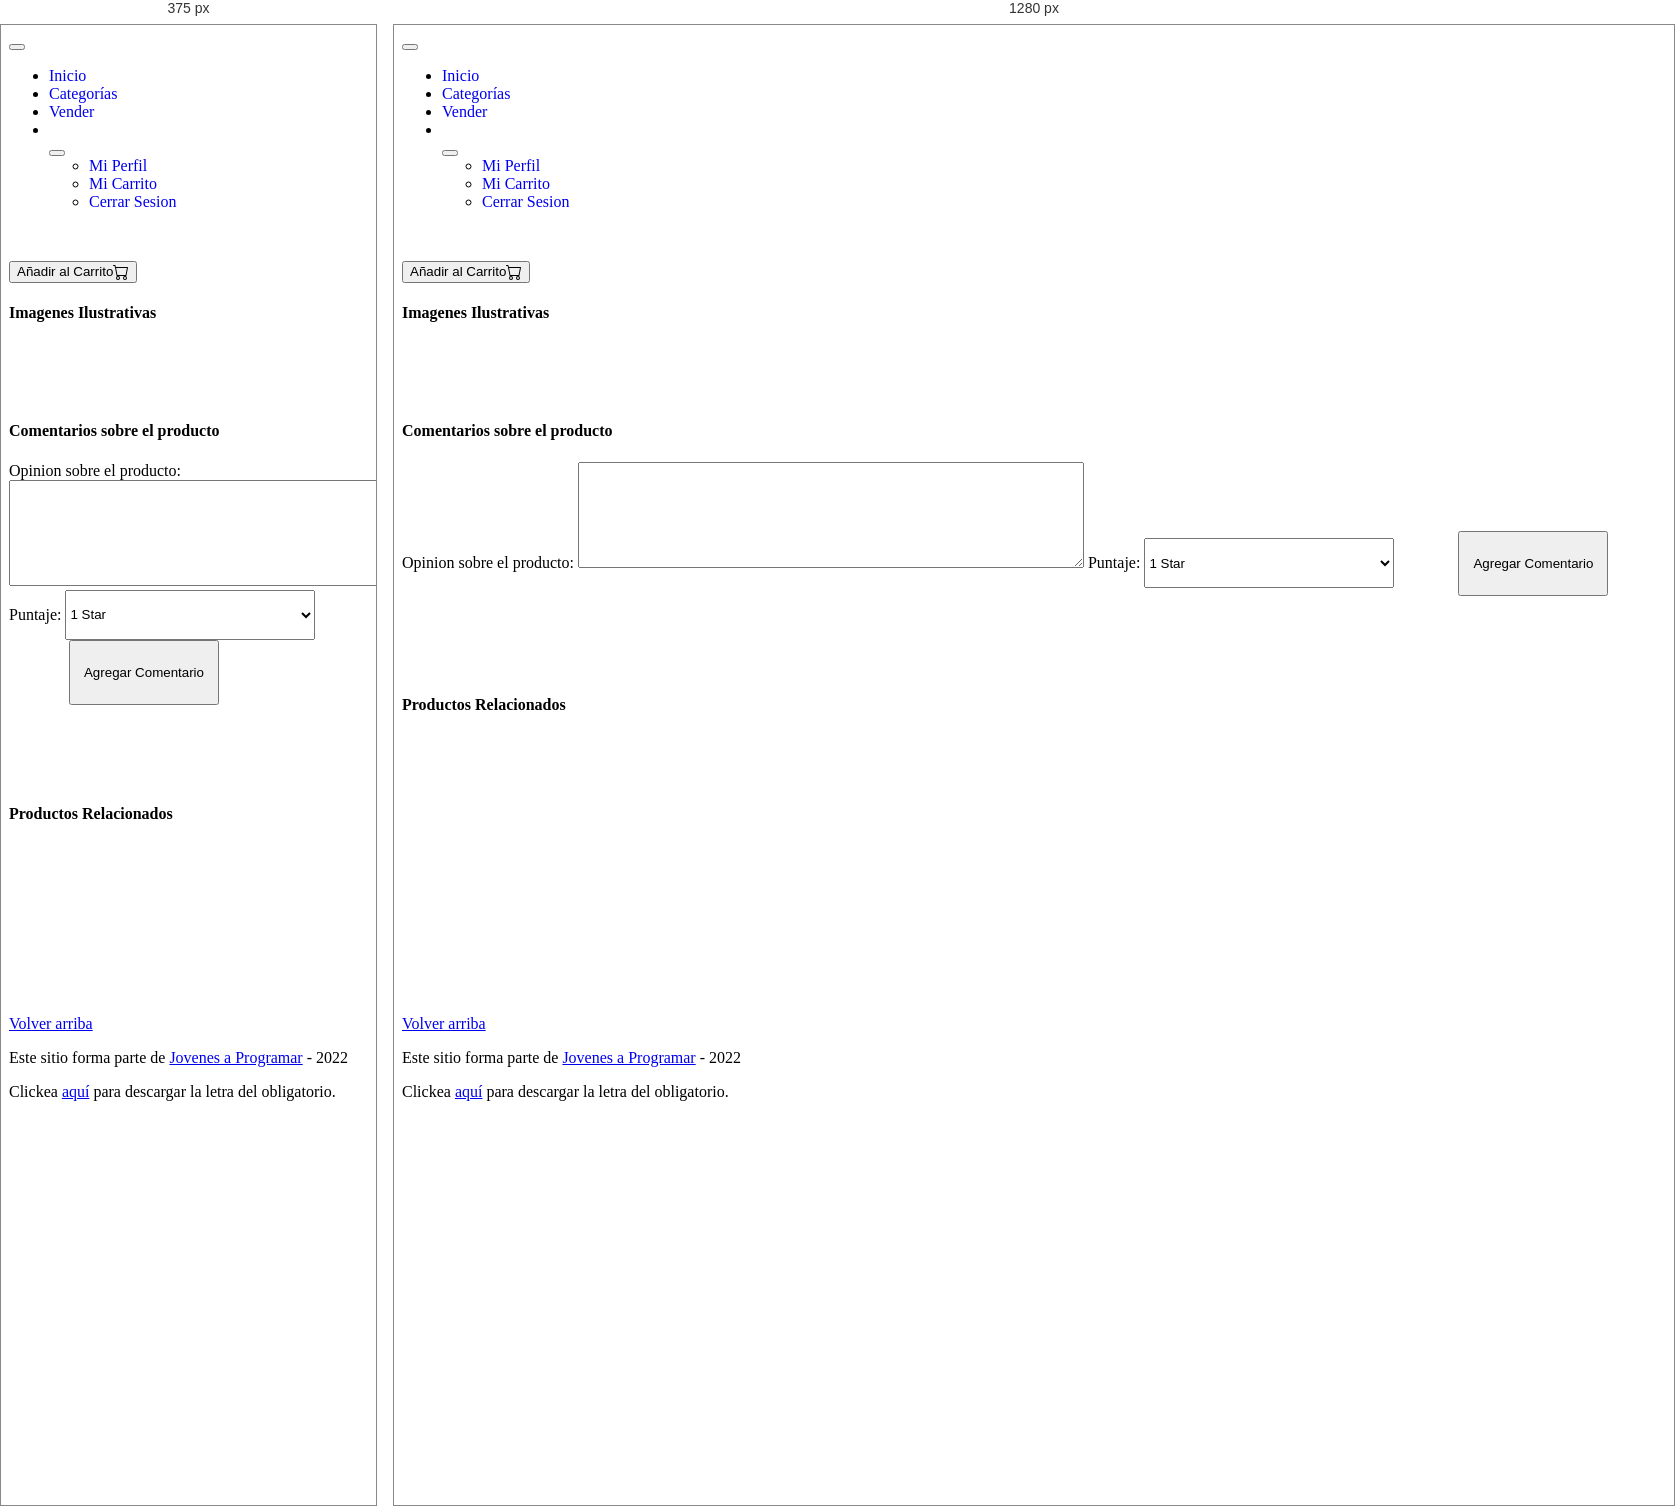
Rendered at 375 px and 1280 px, left to right.

<!-- file: product-info.html -->
<!DOCTYPE html>
<html lang="es">

<head>
  <meta http-equiv="Content-Type" content="text/html; charset=UTF-8">
  <meta name="viewport" content="width=device-width, initial-scale=1, shrink-to-fit=no">
  <title>eMercado - Todo lo que busques está aquí</title>

  <link href="https://fonts.googleapis.com/css?family=Raleway:300,300i,400,400i,700,700i,900,900i" rel="stylesheet">
  <link href="css/font-awesome.min.css" rel="stylesheet">
  <link href="css/bootstrap.min.css" rel="stylesheet">
  <link href="css/styles.css" rel="stylesheet">
  <link rel="stylesheet" href="https://cdnjs.cloudflare.com/ajax/libs/font-awesome/4.7.0/css/font-awesome.min.css">
</head>

<body>
  <nav class="navbar navbar-expand-lg navbar-dark bg-dark p-1">
    <div class="container">
      <button class="navbar-toggler" type="button" data-bs-toggle="collapse" data-bs-target="#navbarNav"
        aria-controls="navbarNav" aria-expanded="false" aria-label="Toggle navigation">
        <span class="navbar-toggler-icon"></span>
      </button>
      <div class="collapse navbar-collapse" id="navbarNav">
        <ul class="navbar-nav w-100 justify-content-between">
          <li class="nav-item">
            <a class="nav-link" href="index.html">Inicio</a>
          </li>
          <li class="nav-item">
            <a class="nav-link" href="categories.html">Categorías</a>
          </li>
          <li class="nav-item">
            <a class="nav-link" href="sell.html">Vender</a>
          </li>
          <li class="nav-item">
          </li>
          <div class="dropdown">
            <button class="btn btn-secondary dropdown-toggle" type="button" id="perfil" data-bs-toggle="dropdown" aria-expanded="false">
            </button>
            <ul class="dropdown-menu" aria-labelledby="dropdownMenu2">
              <li><a class="dropdown-item" href="my-profile.html">Mi Perfil</a></li>
              <li><a class="dropdown-item" href="cart.html">Mi Carrito</a></li>
              <li><a class="dropdown-item" id="cerrarSesion" href="login.html">Cerrar Sesion</a></li>
            </ul>
          </div>
        </ul>
      </div>
    </div>
  </nav>
  <main>
    <div class="container" >
      
      
      <div id="informacion">

      </div>
      <div class="d-flex justify-content-end mt-5" id="containerDelBotonCarrito">
        <button type="button" class="btn btn-success" id="botonCarrito">
          Añadir al Carrito 
          <svg xmlns="http://www.w3.org/2000/svg" width="16" height="16" fill="currentColor" class="bi bi-cart" viewBox="0 0 16 16">
  <path d="M0 1.5A.5.5 0 0 1 .5 1H2a.5.5 0 0 1 .485.379L2.89 3H14.5a.5.5 0 0 1 .491.592l-1.5 8A.5.5 0 0 1 13 12H4a.5.5 0 0 1-.491-.408L2.01 3.607 1.61 2H.5a.5.5 0 0 1-.5-.5zM3.102 4l1.313 7h8.17l1.313-7H3.102zM5 12a2 2 0 1 0 0 4 2 2 0 0 0 0-4zm7 0a2 2 0 1 0 0 4 2 2 0 0 0 0-4zm-7 1a1 1 0 1 1 0 2 1 1 0 0 1 0-2zm7 0a1 1 0 1 1 0 2 1 1 0 0 1 0-2z"></path>
  </svg>
         
        </button>
      </div>
    </div>
    <div class="container">
      
      <div>
        <div class="text-center p-4">
          <h4>Imagenes Ilustrativas</h4>
        </div>
       <div id="carrusel">
        
       </div>
      </div>
      <div class="text-center p-4">
        <h4 id="comTitle">Comentarios sobre el producto</h4>
      </div>
      <div id="comentarios">
      </div>
      <div class="row mt-4 g-3">
        <label for="NewComment">Opinion sobre el producto:</label>
        <textarea name="opinion" id="NewComment" cols="30" rows="10"></textarea>
        <label for="puntuacion">Puntaje:</label>
        <select name="puntuacion" id="puntaje">
          <option value="1">1 Star</option>
          <option value="2">2 Stars</option>
          <option value="3">3 Stars</option>
          <option value="4">4 Stars</option>
          <option value="5">5 Stars</option>
        </select>
        <button type="button" class="btn btn-primary my-3" id="agregarComentario">Agregar Comentario</button>
      </div>
      <div class="text-center p-4">
        <h4 id="relatedProdTitle">Productos Relacionados</h4>
      </div>
      <div class="row" id="otrosProductos">
      </div>
    </div>
  </main>
  <footer class="text-muted">
    <div class="container">
      <p class="float-end">
        <a href="#">Volver arriba</a>
      </p>
      <p>Este sitio forma parte de <a href="https://jovenesaprogramar.edu.uy/" target="_blank">Jovenes a Programar</a> -
        2022</p>
      <p>Clickea <a target="_blank" href="Letra.pdf">aquí</a> para descargar la letra del obligatorio.</p>
    </div>
  </footer>
  <div id="spinner-wrapper">
    <div class="lds-ring">
      <div></div>
      <div></div>
      <div></div>
      <div></div>
    </div>
  </div>
  <script src="js/bootstrap.bundle.min.js"></script>
  <script src="js/init.js"></script>
  <script src="js/product-info.js"></script>
  <script src="//cdn.jsdelivr.net/npm/sweetalert2@11"></script>

</body>

</html>

/* @media block from styles.css */
@media (min-width: 768px) {
  .bd-placeholder-img-lg {
    font-size: 3.5rem;
  }
}

/* @media block from styles.css */
@media (min-width: 768px) {
  .jumbotron {
    padding-top: 6rem;
    padding-bottom: 6rem;
  }
}